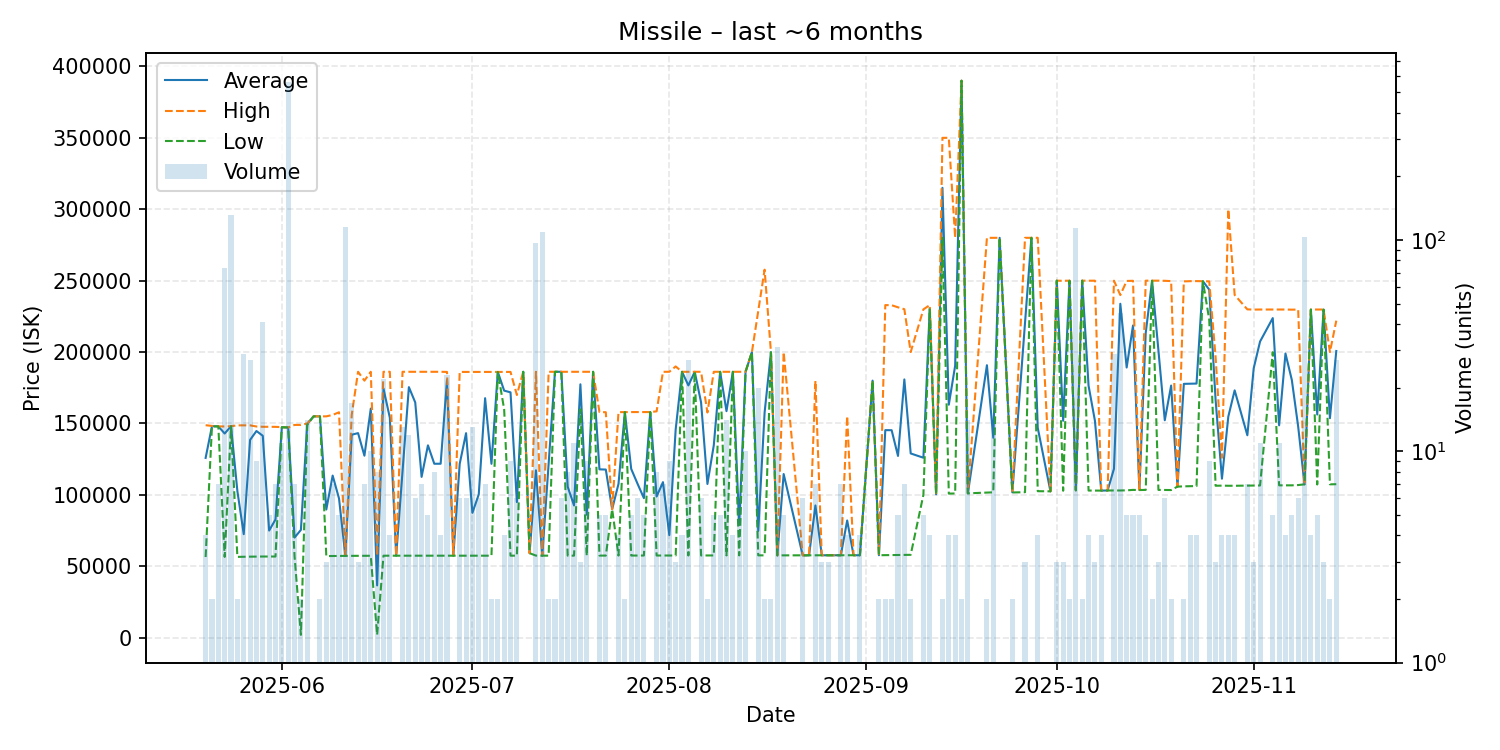

Source data for this figure (header and first rows):
date, average, highest, lowest, order_count, volume
2025-05-20, 125902, 148800, 56510, 4, 4
2025-05-21, 148100, 148300, 147900, 2, 2
2025-05-22, 148000, 148000, 148000, 4, 7
2025-05-23, 142977, 147900, 56580, 4, 74
2025-05-24, 148100, 148100, 148100, 7, 131
2025-05-25, 102655, 148700, 56610, 2, 2
2025-05-26, 72520, 148700, 56650, 9, 29
2025-05-27, 138491, 148700, 56760, 8, 27
2025-05-28, 144727, 147900, 56820, 6, 9
2025-05-29, 141393, 147700, 56860, 9, 41
2025-05-30, 75028, 147700, 56860, 4, 5
2025-05-31, 82811, 147650, 56860, 6, 7
2025-06-01, 147400, 147400, 147400, 2, 11
2025-06-02, 147200, 147200, 147200, 11, 559
2025-06-03, 70109, 149000, 56960, 4, 7
2025-06-04, 75500, 149000, 2000, 2, 2
2025-06-05, 149786, 150000, 149000, 3, 14
2025-06-06, 155000, 155000, 155000, 1, 1
2025-06-07, 155000, 155000, 155000, 2, 2
2025-06-08, 89783, 155000, 57175, 3, 3
2025-06-09, 113533, 156000, 57240, 7, 7
2025-06-10, 97508, 157850, 57280, 4, 5
2025-06-11, 57310, 57310, 57310, 8, 115
2025-06-12, 142141, 156000, 57330, 6, 17
2025-06-13, 143257, 186200, 57370, 3, 3
2025-06-14, 127446, 180000, 57370, 7, 7
2025-06-15, 160438, 186200, 57390, 6, 10
2025-06-16, 36646, 57440, 2000, 6, 8
2025-06-17, 174495, 186200, 57440, 4, 22
2025-06-18, 154010, 186200, 57440, 3, 4
2025-06-19, 57440, 57440, 57440, 1, 1
2025-06-20, 116868, 186200, 57440, 7, 13
2025-06-21, 175470, 186200, 57440, 3, 12
2025-06-22, 164740, 186200, 57440, 5, 6
2025-06-23, 112623, 186200, 57440, 6, 7
2025-06-24, 134696, 186200, 57440, 5, 5
2025-06-25, 121820, 186200, 57440, 8, 8
2025-06-26, 121820, 186200, 57440, 4, 4
2025-06-27, 180515, 186100, 57440, 5, 23
2025-06-28, 57440, 57440, 57440, 1, 1
2025-06-29, 121770, 186100, 57440, 5, 6
2025-06-30, 143213, 186100, 57440, 6, 6
2025-07-01, 87431, 186100, 57440, 6, 13
2025-07-02, 100327, 186100, 57440, 4, 6
2025-07-03, 167720, 186100, 57440, 7, 7
2025-07-04, 121770, 186100, 57440, 2, 2
2025-07-05, 186100, 186100, 186100, 2, 2
2025-07-06, 173000, 186100, 159900, 4, 4
2025-07-07, 171806, 186100, 57450, 2, 9
2025-07-08, 94960, 169950, 57465, 5, 6
2025-07-09, 186200, 186200, 186200, 1, 1
2025-07-10, 59200, 59200, 59200, 1, 1
2025-07-11, 117203, 186200, 57500, 8, 97
2025-07-12, 57460, 57460, 57460, 7, 109
2025-07-13, 121830, 186200, 57460, 2, 2
2025-07-14, 186200, 186200, 186200, 2, 2
2025-07-15, 186200, 186200, 186200, 5, 6
2025-07-16, 105744, 186200, 57470, 6, 8
2025-07-17, 92578, 186200, 57470, 8, 11
2025-07-18, 177433, 186200, 159900, 2, 3
... 107 more rows
